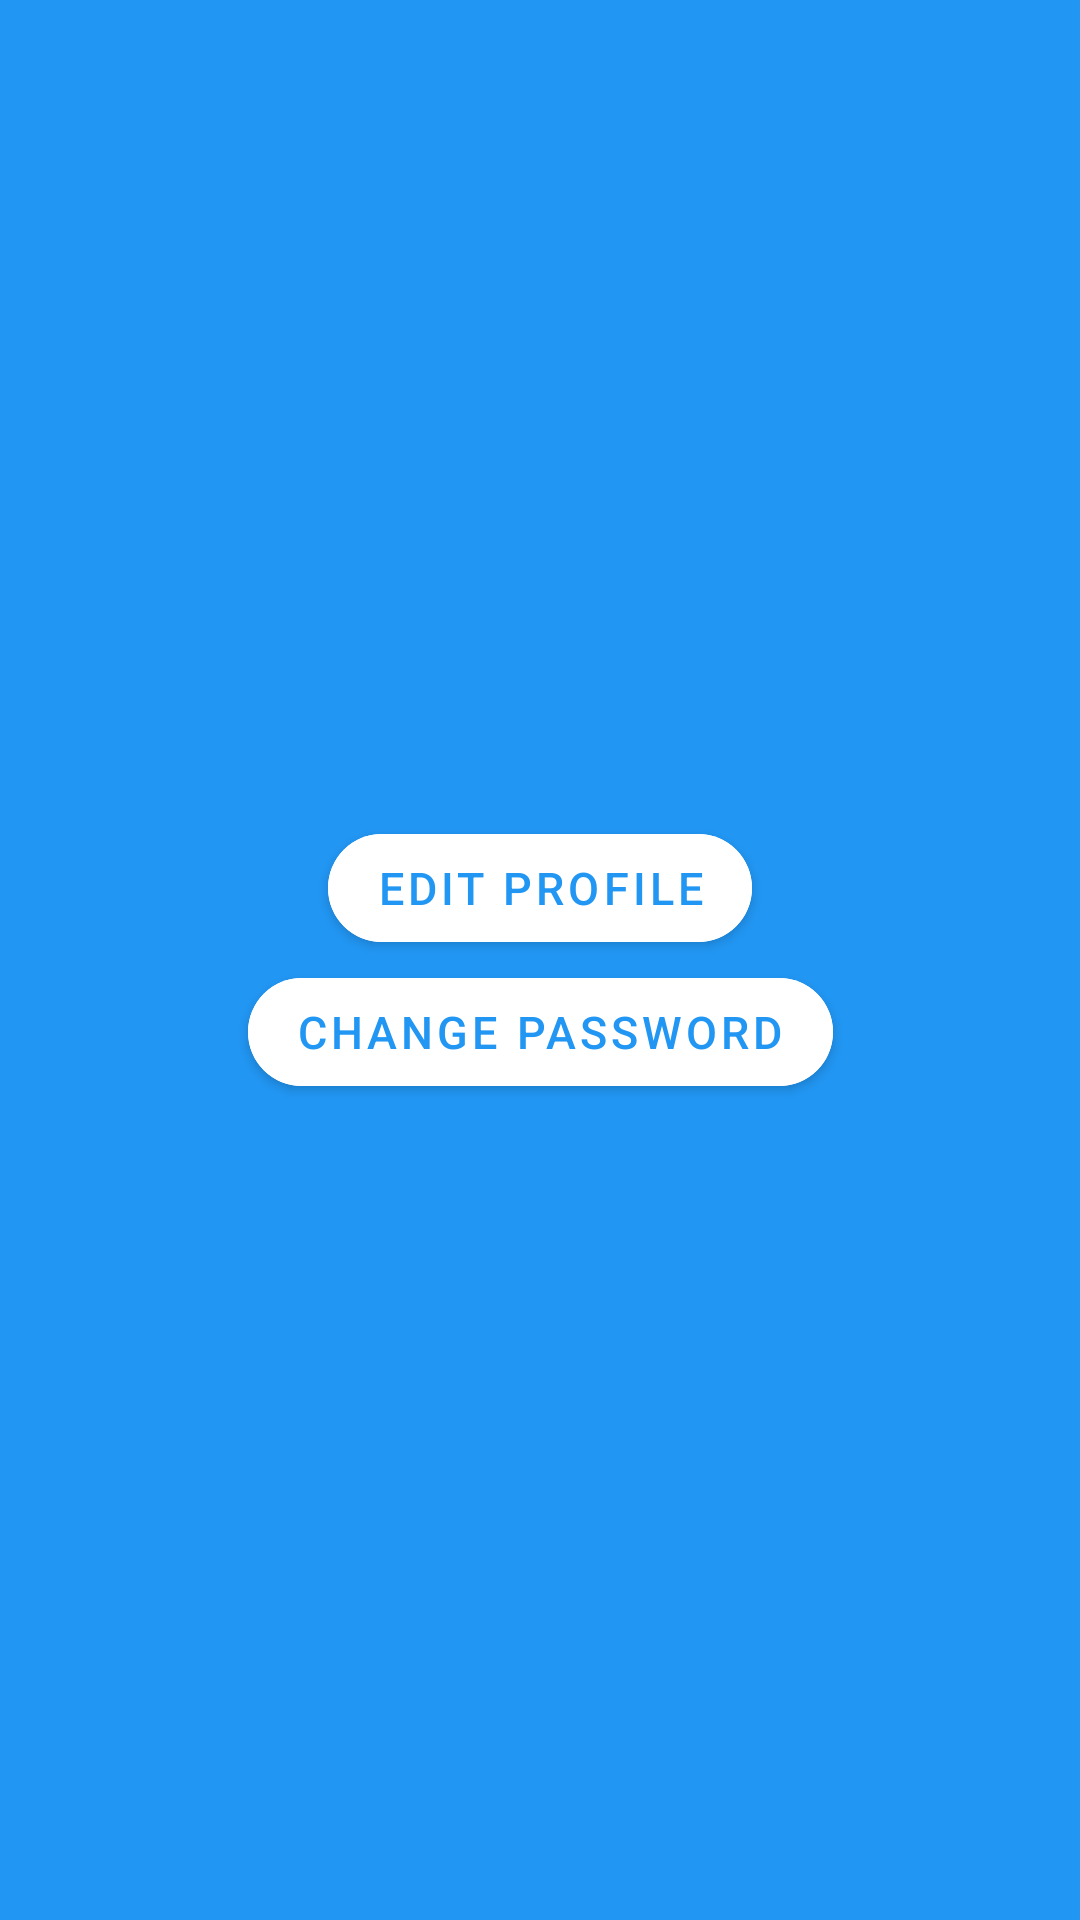

Produce the Android XML layout that renders to this screen, including the resource entries it uses.
<!-- AndroidManifest.xml: application theme Theme.Tutortek -->
<!-- res/layout/activity_edit_menu.xml -->
<?xml version="1.0" encoding="utf-8"?>
<androidx.constraintlayout.widget.ConstraintLayout xmlns:android="http://schemas.android.com/apk/res/android"
    xmlns:app="http://schemas.android.com/apk/res-auto"
    xmlns:tools="http://schemas.android.com/tools"
    android:layout_width="match_parent"
    android:layout_height="match_parent"
    android:background="@color/color_primary"
    tools:context=".EditMenuActivity">

    <com.google.android.material.button.MaterialButton
        android:id="@+id/btn_change_profile_data"
        android:layout_width="wrap_content"
        android:layout_height="wrap_content"
        android:backgroundTint="@color/white"
        android:textSize="15sp"
        android:textColor="@color/color_primary"
        android:text="@string/btn_edit_profile_data"
        app:cornerRadius="20dp"
        app:layout_constraintBottom_toTopOf="@+id/btn_change_password"
        app:layout_constraintEnd_toEndOf="parent"
        app:layout_constraintStart_toStartOf="parent"
        app:layout_constraintTop_toTopOf="parent"
        app:layout_constraintVertical_chainStyle="packed" />

    <com.google.android.material.button.MaterialButton
        android:id="@+id/btn_change_password"
        android:layout_width="wrap_content"
        android:layout_height="wrap_content"
        android:backgroundTint="@color/white"
        android:textSize="15sp"
        android:textColor="@color/color_primary"
        android:text="@string/btn_change_password"
        app:cornerRadius="20dp"
        app:layout_constraintBottom_toBottomOf="parent"
        app:layout_constraintEnd_toEndOf="parent"
        app:layout_constraintStart_toStartOf="parent"
        app:layout_constraintTop_toBottomOf="@+id/btn_change_profile_data" />

</androidx.constraintlayout.widget.ConstraintLayout>
<!-- resources referenced by this layout -->
<resources>
  <color name="color_primary">#FF2196F3</color>
  <color name="white">#FFFFFFFF</color>
  <string name="btn_change_password">Change password</string>
  <string name="btn_edit_profile_data">Edit profile</string>
  <style name="Theme.Tutortek" parent="Theme.MaterialComponents.DayNight.NoActionBar">
          
          <item name="colorPrimary">@color/purple_500</item>
          <item name="colorPrimaryVariant">@color/purple_700</item>
          <item name="colorOnPrimary">@color/white</item>
          
          <item name="colorSecondary">@color/teal_200</item>
          <item name="colorSecondaryVariant">@color/teal_700</item>
          <item name="colorOnSecondary">@color/black</item>
          
          <item name="android:statusBarColor" tools:targetApi="l">?attr/colorPrimaryVariant</item>
          
      </style>
  <color name="purple_500">#FF6200EE</color>
  <color name="purple_700">#FF3700B3</color>
  <color name="teal_200">#FF03DAC5</color>
  <color name="teal_700">#FF018786</color>
  <color name="black">#FF000000</color>
</resources>
